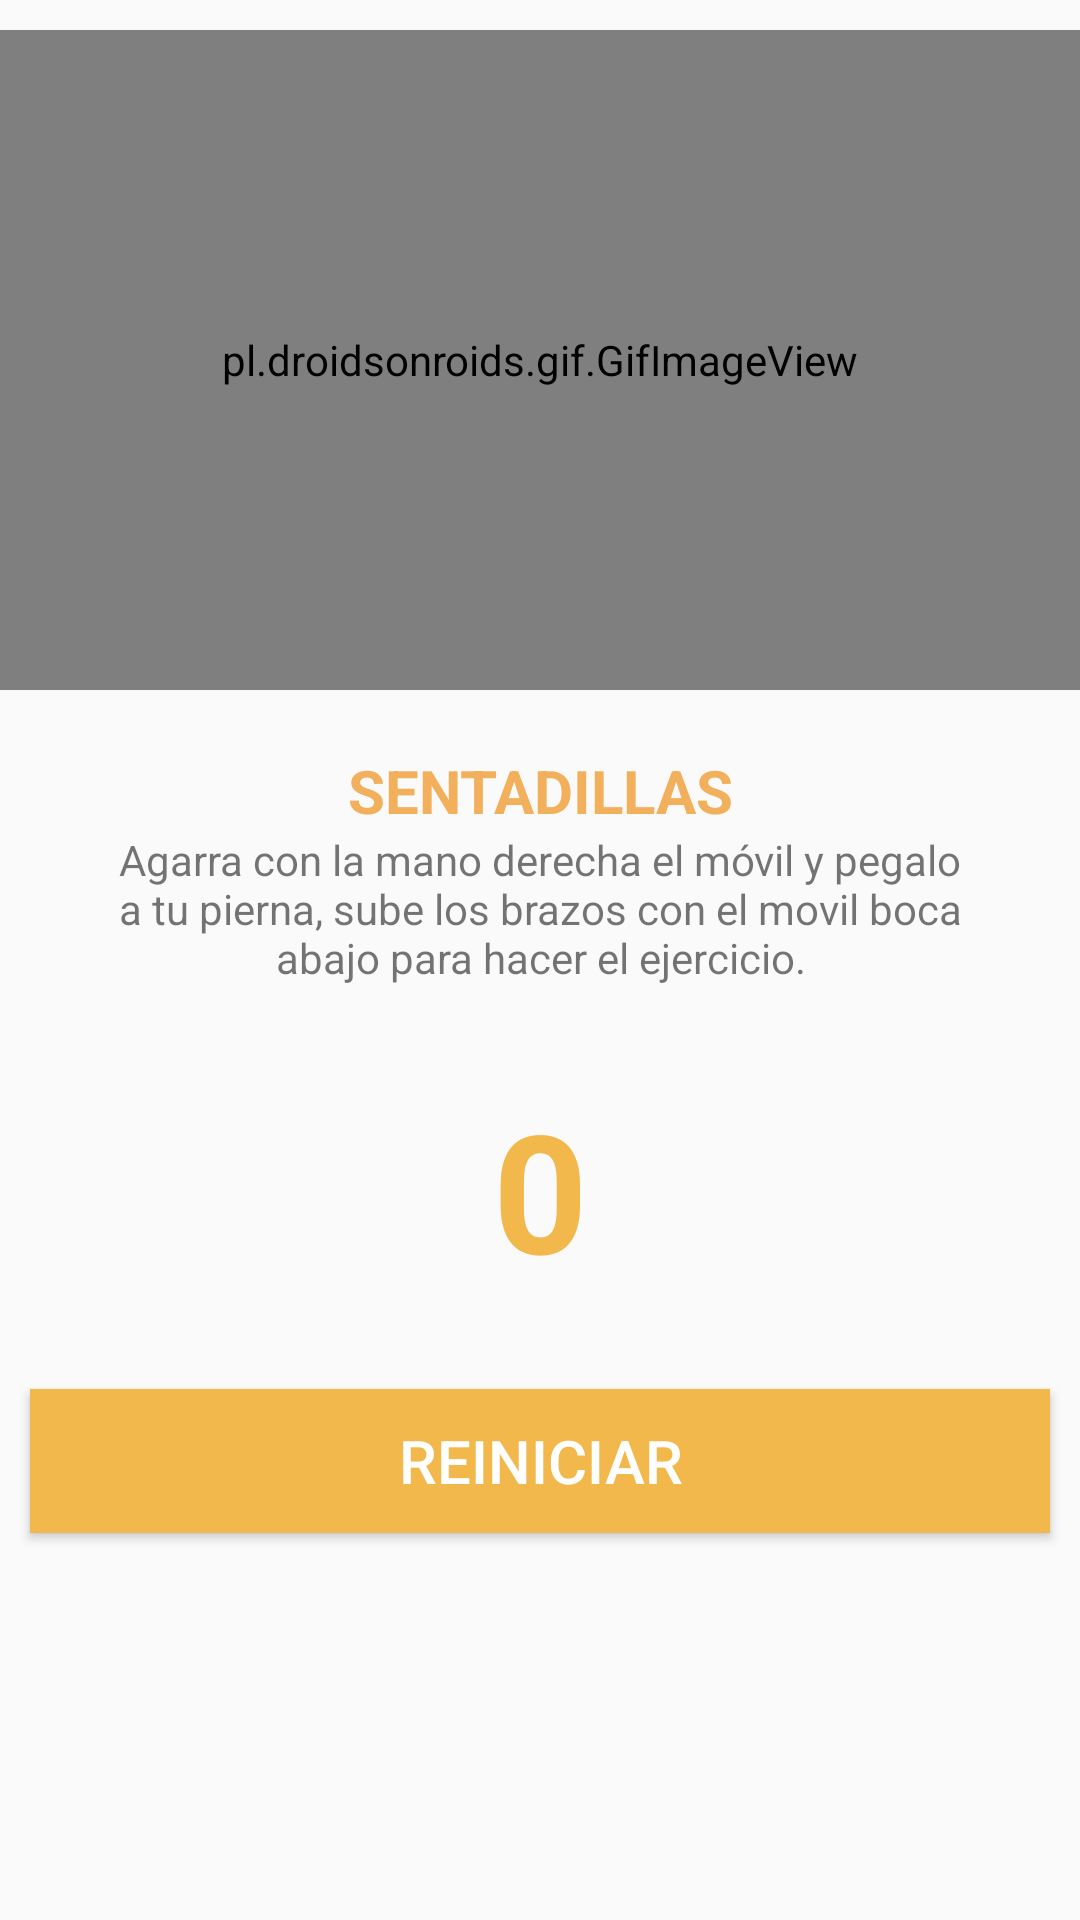

Layout XML and referenced resources for this Android screen:
<!-- AndroidManifest.xml: application theme AppTheme -->
<!-- res/layout/activity_sentadillas.xml -->
<?xml version="1.0" encoding="utf-8"?>
<android.support.constraint.ConstraintLayout xmlns:android="http://schemas.android.com/apk/res/android"
    xmlns:app="http://schemas.android.com/apk/res-auto"
    xmlns:tools="http://schemas.android.com/tools"
    android:layout_width="match_parent"
    android:layout_height="match_parent"
    tools:context=".SentadillasActivity">

    <ScrollView
        android:layout_width="match_parent"
        android:layout_height="match_parent">

        <LinearLayout
            android:layout_width="match_parent"
            android:layout_height="match_parent"
            android:orientation="vertical">

            <pl.droidsonroids.gif.GifImageView
                android:layout_width="match_parent"
                android:layout_height="220dp"
                android:layout_marginTop="10dp"
                android:src="@drawable/squatsreal"
                />
            

            <TextView
                android:id="@+id/titulo2"
                android:layout_width="match_parent"
                android:layout_height="wrap_content"
                android:text="@string/ejer2"
                style="@style/tituloejer"/>

            <TextView
                android:id="@+id/descripcion2"
                android:layout_width="match_parent"
                android:layout_height="wrap_content"
                android:text="@string/descrip2"
                style="@style/descripejer"/>
            <TextView
                android:id="@+id/allsensor2"
                android:layout_width="match_parent"
                android:layout_height="wrap_content"
                android:textSize="0dp"
                style="@style/descripejer"/>

            <TextView
                android:id="@+id/cont2"
                android:layout_width="match_parent"
                android:layout_height="wrap_content"
                android:text="0"
                style="@style/contador"/>

            <Button
                android:id="@+id/reinicio2"
                android:layout_width="match_parent"
                android:layout_height="wrap_content"
                android:text="Reiniciar"
                style="@style/empezar"/>
        </LinearLayout>
    </ScrollView>


</android.support.constraint.ConstraintLayout>
<!-- resources referenced by this layout -->
<resources>
  <!-- drawable squatsreal: gif bitmap (drawable, 937445 bytes) -->
  <string name="descrip2">Agarra con la mano derecha el móvil y pegalo a tu pierna, sube los brazos con el movil boca abajo para hacer el ejercicio.</string>
  <string name="ejer2">SENTADILLAS</string>
  <style name="contador">
          <item name="android:textAlignment">center</item>
          <item name="android:paddingTop">30dp</item>
          <item name="android:paddingBottom">30dp</item>
          <item name="android:textColor">@color/colorPrimary</item>
          <item name="android:textSize">55dp</item>
          <item name="android:textStyle">bold</item>
      </style>
  <style name="descripejer">
          <item name="android:textAlignment">center</item>
          <item name="android:layout_marginLeft">30dp</item>
          <item name="android:layout_marginRight">30dp</item>
      </style>
  <style name="empezar">
          <item name="android:textSize">20dp</item>
          <item name="android:background">@color/colorPrimary</item>
          <item name="android:textColor">#fff</item>
          <item name="android:layout_marginRight">10dp</item>
          <item name="android:layout_marginLeft">10dp</item>
          <item name="android:layout_marginBottom">10dp</item>
      </style>
  <style name="tituloejer">
          <item name="android:textColor">@color/colorPrimaryDark</item>
          <item name="android:textAlignment">center</item>
          <item name="android:textSize">20dp</item>
          <item name="android:textStyle">bold</item>
          <item name="android:paddingTop">20dp</item>
      </style>
  <style name="AppTheme" parent="Theme.AppCompat.Light.DarkActionBar">
          
          <item name="colorPrimary">@color/colorPrimary</item>
          <item name="colorPrimaryDark">@color/colorPrimaryDark</item>
          <item name="colorAccent">@color/colorAccent</item>
      </style>
  <color name="colorPrimary">#F2B84B</color>
  <color name="colorPrimaryDark">#F2AF5C</color>
  <color name="colorAccent">#D81B60</color>
</resources>
